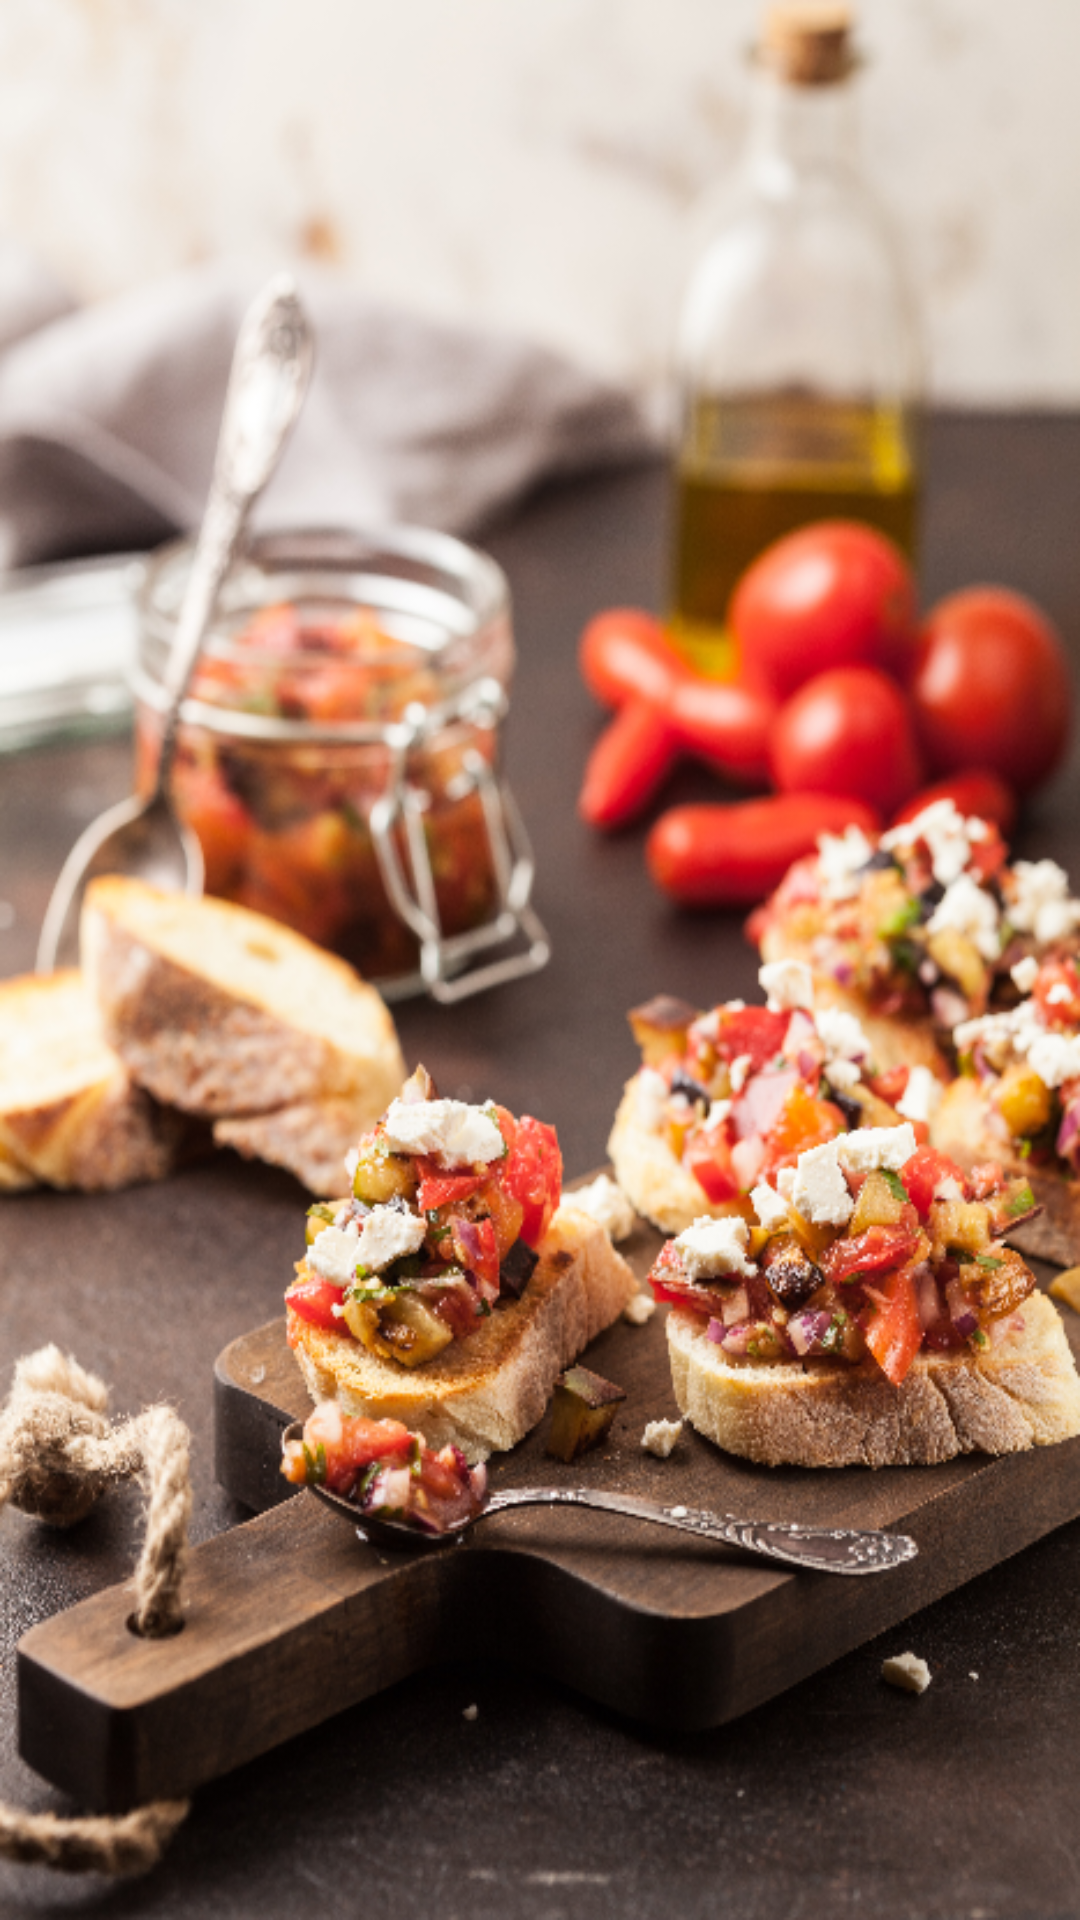

This screen was rendered from an Android layout file. Write that file and the resources it references.
<!-- AndroidManifest.xml: application theme AppTheme -->
<!-- res/layout/activity_admin_order_status.xml -->
<?xml version="1.0" encoding="utf-8"?>
<RelativeLayout xmlns:android="http://schemas.android.com/apk/res/android"
    xmlns:app="http://schemas.android.com/apk/res-auto"
    xmlns:tools="http://schemas.android.com/tools"
    android:layout_width="match_parent"
    android:layout_height="match_parent"
    android:background="@drawable/background"
    tools:context=".View.Admin.AdminOrderStatus">

    <androidx.recyclerview.widget.RecyclerView
        android:id="@+id/listOrders1"
        android:layout_width="match_parent"
        android:layout_height="match_parent"
        android:background="@android:color/transparent"/>
</RelativeLayout>
<!-- resources referenced by this layout -->
<resources>
  <!-- drawable background: jpg bitmap (drawable-v24, 102033 bytes) -->
  <style name="AppTheme" parent="Theme.AppCompat.Light.NoActionBar">
          
          <item name="colorPrimary">@color/colorPrimary</item>
          <item name="colorPrimaryDark">@color/colorPrimaryDark</item>
          <item name="colorAccent">@color/colorAccent</item>
      </style>
  <color name="colorPrimary">#004d40</color>
  <color name="colorPrimaryDark">#00251a</color>
  <color name="colorAccent">#39796b</color>
</resources>
